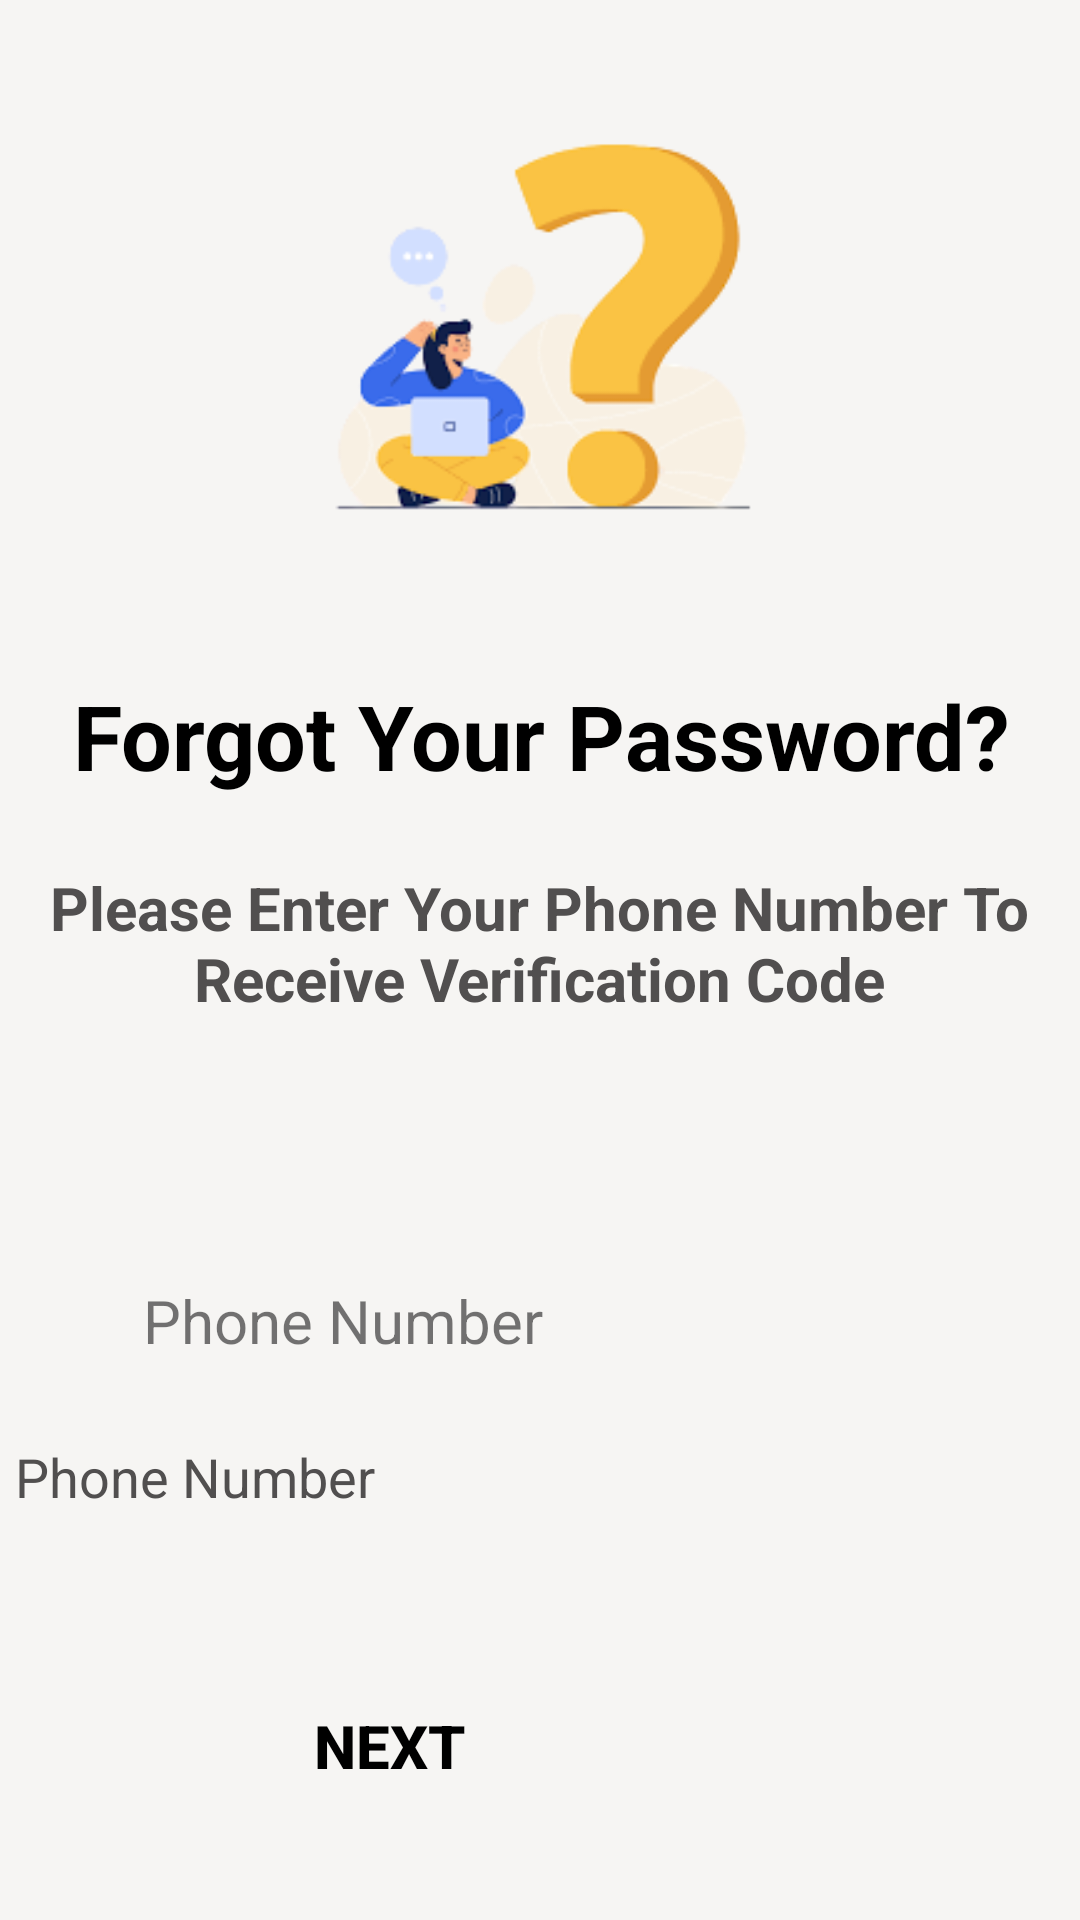

Produce the Android XML layout that renders to this screen, including the resource entries it uses.
<!-- AndroidManifest.xml: application theme Theme.Eudhyog -->
<!-- res/layout/forgot_password.xml -->
<?xml version="1.0" encoding="utf-8"?>
<androidx.constraintlayout.widget.ConstraintLayout
    xmlns:android="http://schemas.android.com/apk/res/android"
    xmlns:app="http://schemas.android.com/apk/res-auto"
    xmlns:tools="http://schemas.android.com/tools"
    android:layout_width="match_parent"
    android:layout_height="match_parent"
    tools:context=".ForgotPassword"
    android:background="#F6F5F3">

    <ImageView
        android:id="@+id/forgotpasswordimage"
        android:layout_width="204dp"
        android:layout_height="187dp"
        app:layout_constraintBottom_toBottomOf="parent"
        app:layout_constraintEnd_toEndOf="parent"
        app:layout_constraintHorizontal_bias="0.498"
        app:layout_constraintStart_toStartOf="parent"
        app:layout_constraintTop_toTopOf="parent"
        app:layout_constraintVertical_bias="0.026"
        app:srcCompat="@drawable/forgotpassword"
        tools:ignore="ContentDescription" />


    <TextView
        android:id="@+id/forgotyourpassword"
        android:layout_width="391dp"
        android:layout_height="51dp"
        android:text="@string/forgot_your_password"
        android:textAlignment="center"
        android:textColor="@color/black"
        android:textSize="30sp"
        android:textStyle="bold"
        app:layout_constraintBottom_toBottomOf="parent"
        app:layout_constraintEnd_toEndOf="parent"
        app:layout_constraintStart_toStartOf="parent"
        app:layout_constraintTop_toTopOf="parent"
        app:layout_constraintVertical_bias="0.382" />

    <TextView
        android:id="@+id/textView8"
        android:layout_width="353dp"
        android:layout_height="107dp"
        android:text="Please Enter Your Phone Number To Receive Verification Code"
        android:textAlignment="center"
        android:textColor="#514F4F"
        android:textSize="20sp"
        android:textStyle="bold"
        app:layout_constraintBottom_toBottomOf="parent"
        app:layout_constraintEnd_toEndOf="parent"
        app:layout_constraintHorizontal_bias="0.492"
        app:layout_constraintStart_toStartOf="parent"
        app:layout_constraintTop_toTopOf="parent"
        app:layout_constraintVertical_bias="0.542"
        tools:ignore="HardcodedText" />

    <EditText
        android:id="@+id/phn1"
        android:layout_width="260dp"
        android:layout_height="50dp"
        android:height="50dp"
        android:autofillHints=""
        android:background="@drawable/buttoncurveright"
        android:drawableLeft="@drawable/ic_baseline_phone_24"
        android:drawablePadding="10dp"
        android:ems="10"
        android:hint="@string/phone_number"
        android:inputType="phone"
        android:maxLength="10"
        android:paddingStart="5dp"
        android:textColor="@color/black"
        android:textColorHint="#514F4F"
        app:layout_constraintBottom_toBottomOf="parent"
        app:layout_constraintEnd_toEndOf="parent"
        app:layout_constraintHorizontal_bias="0.0"
        app:layout_constraintStart_toStartOf="parent"
        app:layout_constraintTop_toTopOf="parent"
        app:layout_constraintVertical_bias="0.792"
        tools:ignore="RtlHardcoded,RtlSymmetry" />

    <TextView
        android:id="@+id/phn"
        android:layout_width="229dp"
        android:layout_height="40dp"
        android:text="Phone Number"
        android:textAlignment="center"
        android:textSize="20sp"
        app:layout_constraintBottom_toBottomOf="parent"
        app:layout_constraintEnd_toEndOf="parent"
        app:layout_constraintHorizontal_bias="0.0"
        app:layout_constraintStart_toStartOf="parent"
        app:layout_constraintTop_toTopOf="parent"
        app:layout_constraintVertical_bias="0.711" />

    <androidx.appcompat.widget.AppCompatButton
        android:id="@+id/next"
        android:layout_width="wrap_content"
        android:layout_height="wrap_content"
        android:width="260dp"
        android:height="50dp"
        android:background="@drawable/buttoncurveright"
        android:backgroundTint="#FDBF04"
        android:text="Next"
        android:textAlignment="center"
        android:textColor="@color/black"
        android:textSize="20sp"
        android:textStyle="bold"
        app:layout_constraintBottom_toBottomOf="parent"
        app:layout_constraintEnd_toEndOf="parent"
        app:layout_constraintHorizontal_bias="0.0"
        app:layout_constraintStart_toStartOf="parent"
        app:layout_constraintTop_toTopOf="parent"
        app:layout_constraintVertical_bias="0.944"
        tools:ignore="HardcodedText" />
</androidx.constraintlayout.widget.ConstraintLayout>
<!-- resources referenced by this layout -->
<resources>
  <color name="black">#FF000000</color>
  <!-- drawable forgotpassword: png bitmap (drawable-v24, 14476 bytes) -->
  <string name="forgot_your_password">Forgot Your Password?</string>
  <string name="phone_number">Phone Number</string>
  <style name="Theme.Eudhyog" parent="Theme.MaterialComponents.DayNight.DarkActionBar">
          
          <item name="colorPrimary">@color/purple_200</item>
          <item name="colorPrimaryVariant">@color/purple_700</item>
          <item name="colorOnPrimary">@color/black</item>
          
          <item name="colorSecondary">@color/teal_200</item>
          <item name="colorSecondaryVariant">@color/teal_200</item>
          <item name="colorOnSecondary">@color/black</item>
          
          <item name="android:statusBarColor" tools:targetApi="l">?attr/colorPrimaryVariant</item>
          
      </style>
  <color name="purple_200">#FFBB86FC</color>
  <color name="purple_700">#FF3700B3</color>
  <color name="teal_200">#FF03DAC5</color>
</resources>
